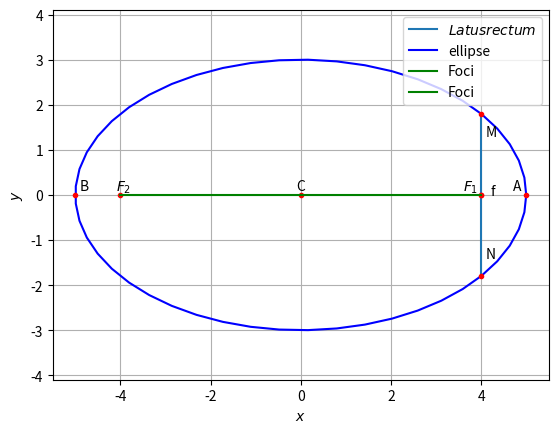

Write Python code to recreate this figure.
# -*- coding: utf-8 -*-
"""ASSIGNMENT6.ipynb

Automatically generated by Colaboratory.

Original file is located at
    https://colab.research.google.com/<link-removed>
"""

# -*- coding: utf-8 -*-
"""Assignment6
Automatically generated by Colaboratory.
Original file is located at
    https://colab.research.google.com/<link-removed>
"""

# -*- coding: utf-8 -*-
"""Assignment-6.ipynb
Automatically generated by Colaboratory.
Original file is located at
    https://colab.research.google.com/<link-removed>
"""

# -*- coding: utf-8 -*-

"""ellipse.ipynb
Automatically generated by Colaboratory.
Original file is located at
    https://colab.research.google.com/<link-removed>
"""

#Functions related to line
import numpy as np

def dir_vec(A,B):
  return B-A

def norm_vec(A,B):
  return np.matmul(omat, dir_vec(A,B))

  #Orthogonal matrix
omat = np.array([[0,1],[-1,0]])

#Generate line points
def line_gen(A,B):
  len =10
  dim = A.shape[0]
  x_AB = np.zeros((dim,len))
  lam_1 = np.linspace(0,1,len)
  for i in range(len):
    temp1 = A + lam_1[i]*(B-A)
    x_AB[:,i]= temp1.T
  return x_AB

def line_dir_pt(m,A,k1,k2):
  len = 10
  dim = A.shape[0]
  x_AB = np.zeros((dim,len))
  lam_1 = np.linspace(k1,k2,len)
  for i in range(len):
    temp1 = A + lam_1[i]*m
    x_AB[:,i]= temp1.T
  return x_AB


#Intersection of two lines
def line_intersect(n1,A1,n2,A2):
  N=np.vstack((n1,n2))
  p = np.zeros(2)
  p[0] = n1@A1
  p[1] = n2@A2
  #Intersection
  P=np.linalg.inv(N)@p
  return P

#Intersection of two lines
def perp_foot(n,cn,P):
  m = omat@n
  N=np.block([[n],[m]])
  p = np.zeros(2)
  p[0] = cn
  p[1] = m@P
  #Intersection
  x_0=np.linalg.inv(N)@p
  return x_0

#Functions related to triangle
import numpy as np

#Triangle vertices
def tri_vert(a,b,c):
  p = (a**2 + c**2-b**2 )/(2*a)
  q = np.sqrt(c**2-p**2)
  A = np.array([p,q]) 
  B = np.array([0,0]) 
  C = np.array([a,0]) 
  return  A,B,C

#Foot of the Altitude
def alt_foot(A,B,C):
  m = B-C
  n = np.matmul(omat,m) 
  N=np.vstack((m,n))
  p = np.zeros(2)
  p[0] = m@A 
  p[1] = n@B
  #Intersection
  P=np.linalg.inv(N.T)@p
  return P


#Radius and centre of the circumcircle
#of triangle ABC
def ccircle(A,B,C):
  p = np.zeros(2)
  n1 = dir_vec(B,A)
  p[0] = 0.5*(np.linalg.norm(A)**2-np.linalg.norm(B)**2)
  n2 = dir_vec(C,B)
  p[1] = 0.5*(np.linalg.norm(B)**2-np.linalg.norm(C)**2)
  #Intersection
  N=np.vstack((n1,n2))
  O=np.linalg.inv(N)@p
  r = np.linalg.norm(A -O)
  return O,r

#Radius and centre of the incircle
#of triangle ABC
def icircle(A,B,C):
  k1 = 1
  k2 = 1
  p = np.zeros(2)
  t = norm_vec(B,C)
  n1 = t/np.linalg.norm(t)
  t = norm_vec(C,A)
  n2 = t/np.linalg.norm(t)
  t = norm_vec(A,B)
  n3 = t/np.linalg.norm(t)
  p[0] = n1@B- k1*n2@C
  p[1] = n2@C- k2*n3@A
  N=np.vstack((n1-k1*n2,n2-k2*n3))
  I=np.matmul(np.linalg.inv(N),p)
  r = n1@(I-B)
  #Intersection
  return I,r
#Functions related to conics
import numpy as np

#Generating points on a circle
def circ_gen(O,r):
	len = 50
	theta = np.linspace(0,2*np.pi,len)
	x_circ = np.zeros((2,len))
	x_circ[0,:] = r*np.cos(theta)
	x_circ[1,:] = r*np.sin(theta)
	x_circ = (x_circ.T + O).T
	return x_circ

#Generating points on an ellipse
def ellipse_gen(a,b):
	len = 50
	theta = np.linspace(0,2*np.pi,len)
	x_ellipse = np.zeros((2,len))
	x_ellipse[0,:] = a*np.cos(theta)
	x_ellipse[1,:] = b*np.sin(theta)
	return x_ellipse

  #Generating points on a parabola
def parab_gen(y,a):
	x = y**2/a
	return x

#Generating points on a standard hyperbola 
def hyper_gen(y):
	x = np.sqrt(1+y**2)
	return x

import numpy as np
import matplotlib.pyplot as plt


O = np.array(([0,0]))

def ellipse_gen(a,b):
	len = 50
	theta = np.linspace(0,2*np.pi,len)
	x_ellipse = np.zeros((2,len))
	x_ellipse[0,:] = a*np.cos(theta)
	x_ellipse[1,:] = b*np.sin(theta)
	x_ellipse = (x_ellipse.T + O).T
	return x_ellipse


#Ellipse parameters
V = np.array(([25,0],[0,9]))
f = 1
u = np.array(([0,0]))

#Standard Ellipse
a = 5
b = 3
x = ellipse_gen(a,b)
c = 4

#Vertices
A1 = np.array([a,0])
A2 = -A1
B1 = np.array([0,b])
B2 = -B1

#Plotting points
A = np.array([5,0])
B = np.array([-5,0])
f = np.array([4,0])
M = np.array([4,1.8])
N = np.array([4,-1.8])

#Latus rectum
x_MN = line_gen(M,N)
plt.plot(x_MN[0,:],x_MN[1,:],label='$Latus rectum$')


#Major and Minor Axes
MajorStandard = np.array(([a,0]))
MinorStandard = np.array(([0,b]))

#Plotting the standard ellipse
plt.plot(x[0,:],x[1,:],'b' ,label='ellipse')

#Labelling points
plt.plot(0,0, 'o',color='r',markersize=3)
plt.text(-0.1 ,0.1,'C')
plt.plot(5,0, 'o',color='r',markersize=3)
plt.text(4.7 ,0.1,'A')
plt.plot(-5,0, 'o',color='r',markersize=3)
plt.text(-4.9 ,0.1,'B')
plt.plot(4,1.8, 'o',color='r',markersize=3)
plt.text(4.1 ,1.3,'M')
plt.plot(4,-1.8, 'o',color='r',markersize=3)
plt.text(4.1 ,-1.4,'N')
plt.plot(4,0, 'o',color='r',markersize=3)
plt.text(4.2 ,0,'f')
plt.plot(4,0,'o',color='r',markersize=3)
plt.text(3.6,0.1,'$F_1$')
plt.plot(-4,0,'o',color='r',markersize=3)
plt.text(-4.1,0.1,'$F_2$')

#Plotting line OF1
O=np.array([0,0])
F1=np.array([c,0])
OF1 = line_gen(O,F1)
plt.plot(OF1[0,:],OF1[1,:],'g',label='Foci')

#Plotting line OF2
O=np.array([0,0])
F2=np.array([-c,0])
OF2 = line_gen(O,F2)
plt.plot(OF2[0,:],OF2[1,:],'g',label='Foci')
 


plt.xlabel('$x$')
plt.ylabel('$y$')
plt.legend(loc='best')
plt.grid() # minor
plt.axis('equal')

plt.show()